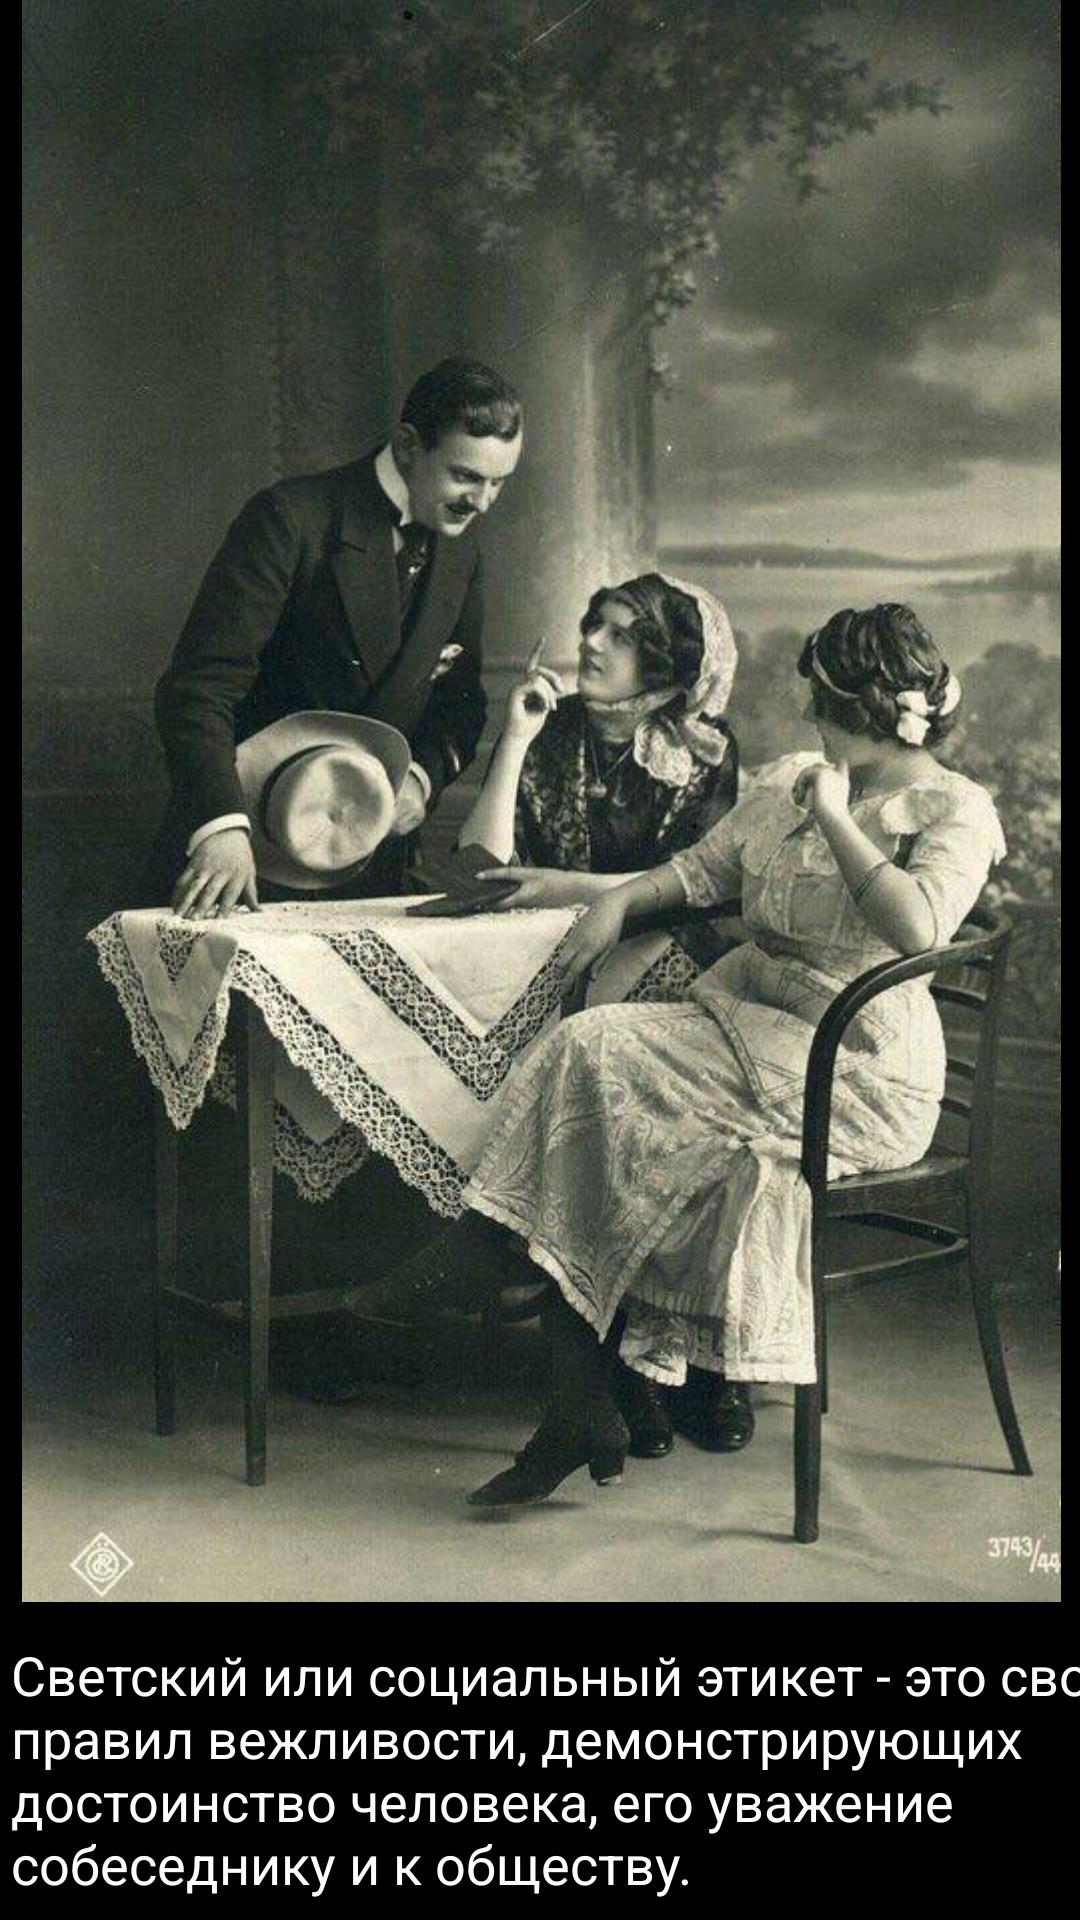

Layout XML and referenced resources for this Android screen:
<!-- AndroidManifest.xml: application theme Theme.Etiquette -->
<!-- res/layout/activity_soc.xml -->
<?xml version="1.0" encoding="utf-8"?>
<androidx.constraintlayout.widget.ConstraintLayout xmlns:android="http://schemas.android.com/apk/res/android"
    xmlns:app="http://schemas.android.com/apk/res-auto"
    xmlns:tools="http://schemas.android.com/tools"
    android:layout_width="match_parent"
    android:layout_height="match_parent"
    tools:context=".SocActivity"
    android:background="@color/black">

    <TextView
        android:id="@+id/textView5"
        android:textColor="@color/white"
        android:layout_width="386dp"
        android:layout_height="91dp"
        android:layout_marginStart="8dp"
        android:layout_marginTop="12dp"
        android:layout_marginEnd="8dp"
        android:text="@string/soc"
        android:textSize="18sp"
        app:layout_constraintEnd_toEndOf="parent"
        app:layout_constraintHorizontal_bias="0.111"
        app:layout_constraintStart_toStartOf="parent"
        app:layout_constraintTop_toBottomOf="@+id/imageView" />

    <ImageView
        android:id="@+id/imageView"
        android:layout_width="411dp"
        android:layout_height="534dp"
        app:layout_constraintEnd_toEndOf="parent"
        app:layout_constraintStart_toStartOf="parent"
        app:layout_constraintTop_toTopOf="parent"
        app:srcCompat="@drawable/soc" />
</androidx.constraintlayout.widget.ConstraintLayout>
<!-- resources referenced by this layout -->
<resources>
  <color name="black">#FF000000</color>
  <color name="white">#FFFFFFFF</color>
  <!-- drawable soc: jpeg bitmap (drawable, 71533 bytes) -->
  <string name="soc">Светский или социальный этикет - это свод правил вежливости, демонстрирующих достоинство человека, его уважение собеседнику и к обществу. </string>
  <style name="Theme.Etiquette" parent="Theme.MaterialComponents.DayNight.DarkActionBar">
          
          <item name="colorPrimary">@color/purple_500</item>
          <item name="colorPrimaryVariant">@color/purple_700</item>
          <item name="colorOnPrimary">@color/white</item>
          
          <item name="colorSecondary">@color/teal_200</item>
          <item name="colorSecondaryVariant">@color/teal_700</item>
          <item name="colorOnSecondary">@color/black</item>
          
          <item name="android:statusBarColor">?attr/colorPrimaryVariant</item>
          
      </style>
  <color name="purple_500">#FF6200EE</color>
  <color name="purple_700">#FF3700B3</color>
  <color name="teal_200">#FF03DAC5</color>
  <color name="teal_700">#FF018786</color>
</resources>
